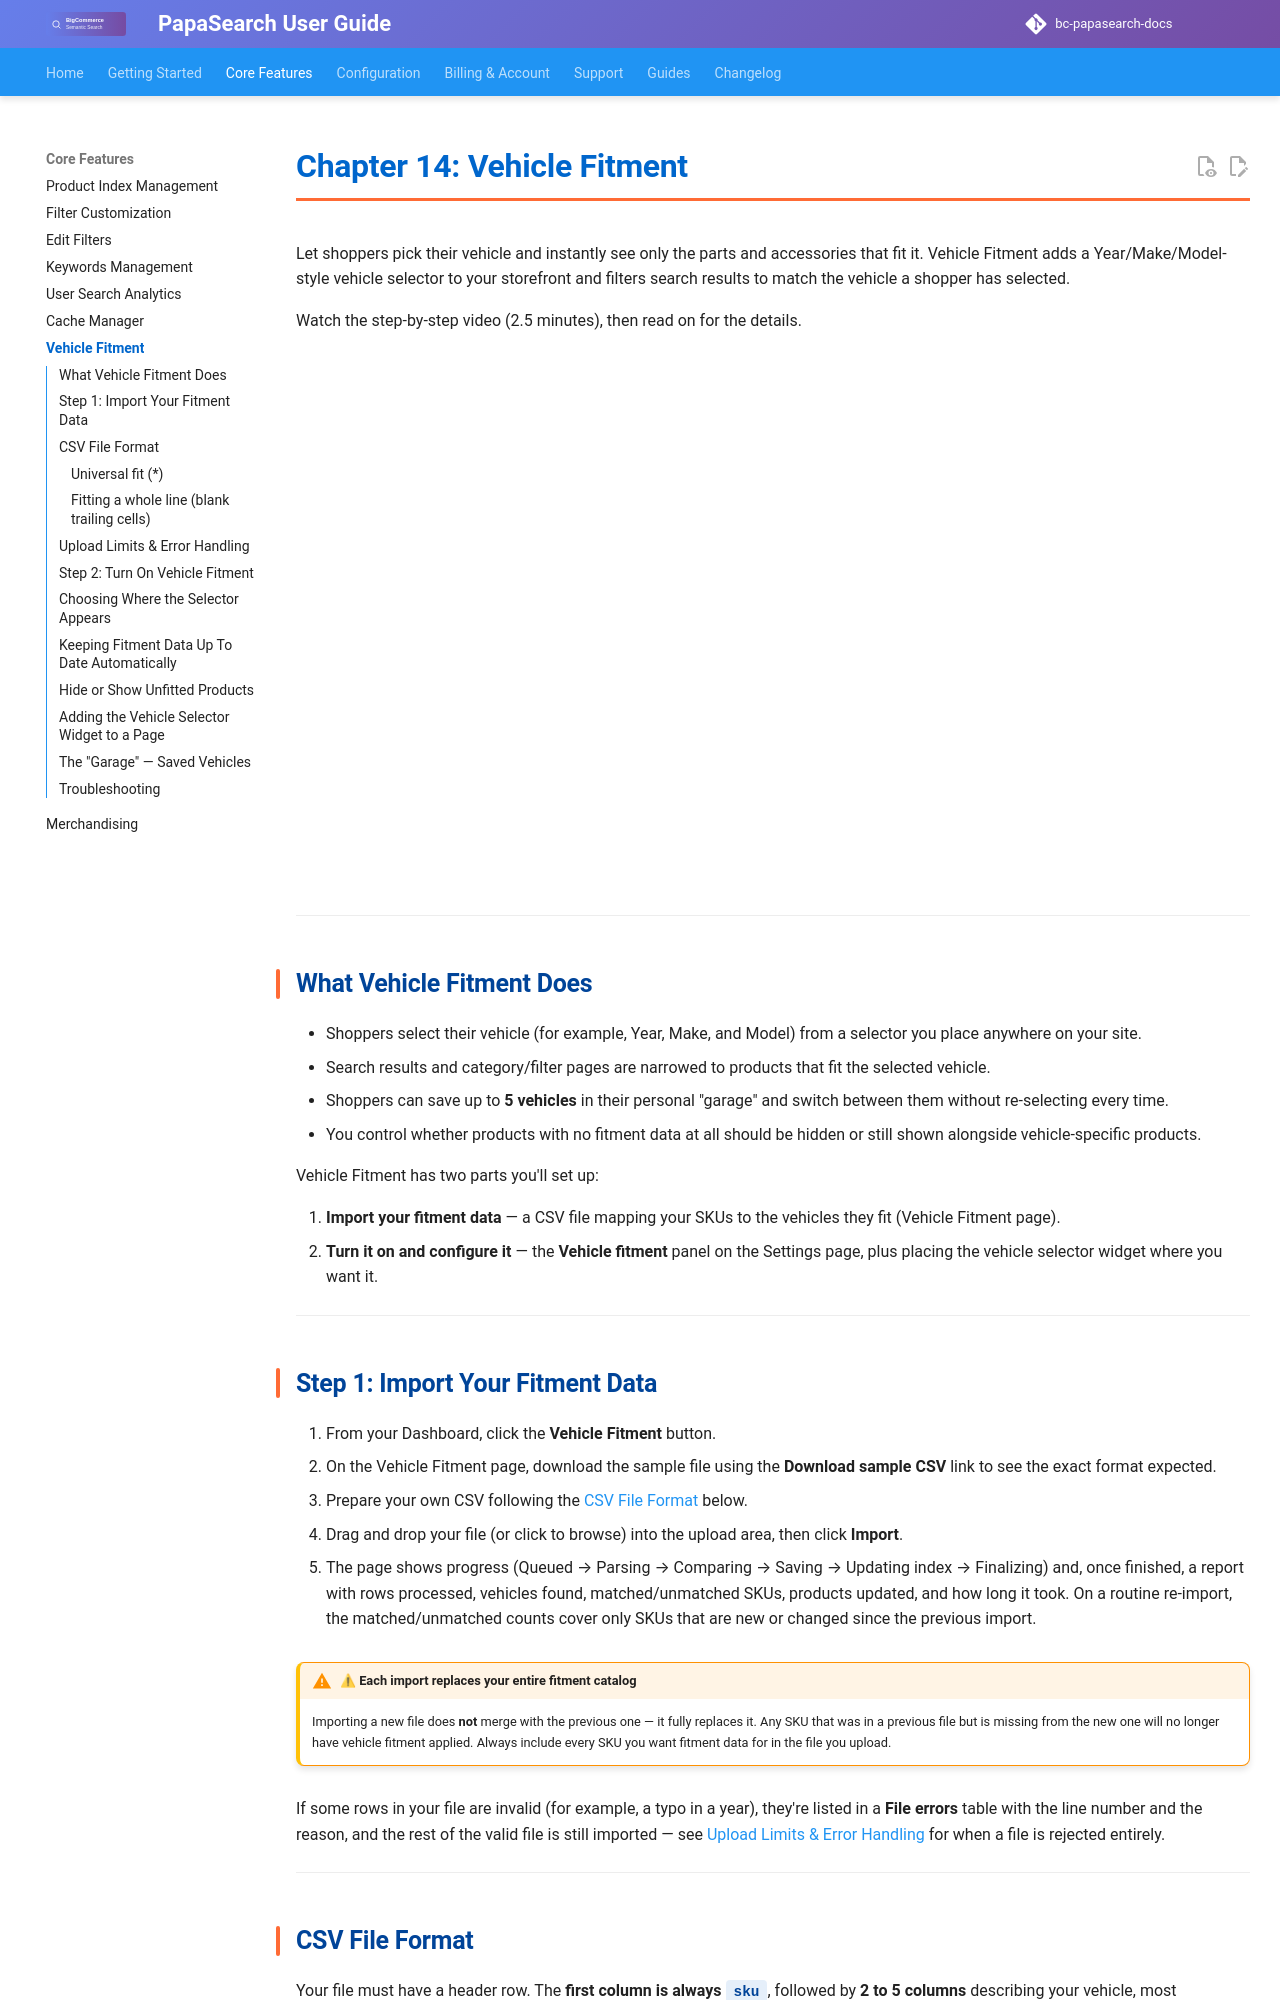

repository: allcommerce/bc-papasearch-docs · page: 14-vehicle-fitment/index.html · generator: mkdocs

# Chapter 14: Vehicle Fitment

Let shoppers pick their vehicle and instantly see only the parts and accessories that fit it. Vehicle Fitment adds a Year/Make/Model-style vehicle selector to your storefront and filters search results to match the vehicle a shopper has selected.

Watch the step-by-step video (2.5 minutes), then read on for the details.

<div style="position:relative;padding-bottom:56.25%;height:0;overflow:hidden;margin:1rem 0;">
  <iframe src="https://www.youtube.com/embed/DO_bBfWWrbI" title="Vehicle Fitment for BigCommerce: step-by-step" frameborder="0" allow="accelerometer; autoplay; clipboard-write; encrypted-media; gyroscope; picture-in-picture" allowfullscreen style="position:absolute;top:0;left:0;width:100%;height:100%;"></iframe>
</div>

---

## What Vehicle Fitment Does

- Shoppers select their vehicle (for example, Year, Make, and Model) from a selector you place anywhere on your site.
- Search results and category/filter pages are narrowed to products that fit the selected vehicle.
- Shoppers can save up to **5 vehicles** in their personal "garage" and switch between them without re-selecting every time.
- You control whether products with no fitment data at all should be hidden or still shown alongside vehicle-specific products.

Vehicle Fitment has two parts you'll set up:

1. **Import your fitment data** — a CSV file mapping your SKUs to the vehicles they fit (Vehicle Fitment page).
2. **Turn it on and configure it** — the **Vehicle fitment** panel on the Settings page, plus placing the vehicle selector widget where you want it.

---

## Step 1: Import Your Fitment Data

1. From your Dashboard, click the **Vehicle Fitment** button.
2. On the Vehicle Fitment page, download the sample file using the **Download sample CSV** link to see the exact format expected.
3. Prepare your own CSV following the [CSV File Format](#csv-file-format) below.
4. Drag and drop your file (or click to browse) into the upload area, then click **Import**.
5. The page shows progress (Queued → Parsing → Comparing → Saving → Updating index → Finalizing) and, once finished, a report with rows processed, vehicles found, matched/unmatched SKUs, products updated, and how long it took. On a routine re-import, the matched/unmatched counts cover only SKUs that are new or changed since the previous import.

!!! warning "⚠ Each import replaces your entire fitment catalog"
    Importing a new file does **not** merge with the previous one — it fully replaces it. Any SKU that
    was in a previous file but is missing from the new one will no longer have vehicle fitment applied.
    Always include every SKU you want fitment data for in the file you upload.

If some rows in your file are invalid (for example, a typo in a year), they're listed in a **File errors** table with the line number and the reason, and the rest of the valid file is still imported — see [Upload Limits & Error Handling](#upload-limits--error-handling) for when a file is rejected entirely.

---
